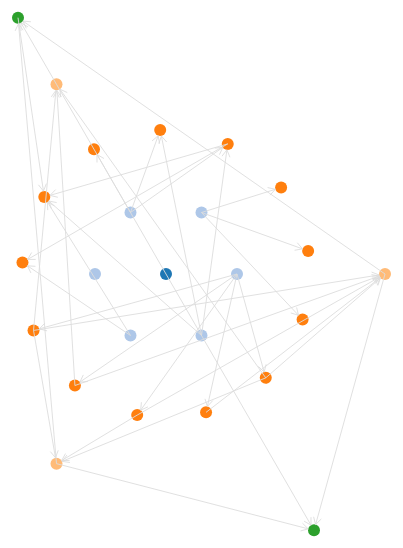
D3 v2 page, settled after 360 driven frames (6 s of simulated time); the page loaded 1 data file(s).


		
		function level2radius(level){
			return level*60 + (1+level)*level;
		}
		
		function makeArrow(point, angle, length){// point[0] = x, point[1] = y, angle in degree
			var radian = 2*Math.PI*angle/360.0;
			console.log(radian);
			var rotatedPoint = [];
			rotatedPoint[0] = Math.cos(radian)*point[0] - Math.sin(radian)*point[1];
			rotatedPoint[1] = Math.sin(radian)*point[0] + Math.cos(radian)*point[1];
			
			var currentLength = Math.sqrt(rotatedPoint[0]*rotatedPoint[0]+rotatedPoint[1]*rotatedPoint[1]);
			rotatedPoint[0] = length*rotatedPoint[0]/currentLength;
			rotatedPoint[1] = length*rotatedPoint[1]/currentLength;
			
			return rotatedPoint;
			
		}
		
		function adjustTargetPoint(point, radius){// point[0] = x, point[1] = y, radius is the destination node radius
			var length = Math.sqrt(point[0]*point[0]+point[1]*point[1]);
			var adjustedPoint = [];
			adjustedPoint[0] = point[0]*(length-parseFloat(radius))/length;
			adjustedPoint[1] = point[1]*(length-parseFloat(radius))/length;
			return adjustedPoint;
			
		}
		
		$(document).ready(function(){
			d3.json("./data/sitehierarchy.json", function(data){
				console.log(data);
				var width = 800;
				var height = 600;
				vis = d3.select("#vis").append("svg")
			      .attr("width", width)
			      .attr("height", height);
			    linksG = vis.append("g").attr("id", "links");
			    nodesG = vis.append("g").attr("id", "nodes");
			    
			    center = {"x":width/2, "y":height/2};
			    
			    level2numberOfNodesMap = [];
			    data.nodes.forEach(function(n){
			    	if (typeof level2numberOfNodesMap[n.lvl] !== "undefined" ) {
			    		level2numberOfNodesMap[n.lvl] += 1;
			    	} else {
			    		level2numberOfNodesMap[n.lvl] = 1;
			    	}
			    	
			    });
			 	
			    level2angleMap = [];
			    for (var i = 0;i < level2numberOfNodesMap.length;i++ ) {
			    	level2angleMap[i] = -120;
			    }
			    
			    level2color = [];
			    var color = d3.scale.category20();
			    for (var i = 0;i < 20;i++) {
			    	level2color[i] = color(i);
			    }
			    

			    
			    // set up data
			    data.nodes.forEach(function(n){
			    	n.x = (center.x + level2radius(n.lvl) * Math.cos(level2angleMap[n.lvl] * Math.PI / 180));
			        n.y = (center.y + level2radius(n.lvl) * Math.sin(level2angleMap[n.lvl] * Math.PI / 180));
			        n.radius = 6;
			        
			        nodesG.append("circle")
			        .attr("id", "node-"+n.id)
			        .attr("class", "node")
				    .attr("cx", n.x)
				    .attr("cy", n.y)
				    .attr("r", n.radius)
				    .style("fill", level2color[n.lvl])
				    .style("stroke-width", 2.0);
			        
				      
			        
			        level2angleMap[n.lvl] += 360/level2numberOfNodesMap[n.lvl];
			    });
			    
			    data.links.forEach(function(l){
			    	var pointVector = [ $("#node-"+l.target).attr("cx") - $("#node-"+l.source).attr("cx"),
			    	                    $("#node-"+l.target).attr("cy") - $("#node-"+l.source).attr("cy")];
			    	var adjustedTarget = adjustTargetPoint(pointVector, $("#node-"+l.target).attr("r"));
			    	
			    	pointVector[0] = -1*adjustedTarget[0];
			    	pointVector[1] = -1*adjustedTarget[1];
			    	var oneArrowPoint = makeArrow(pointVector, 30, 8);
			    	var otherArrowPoint = makeArrow(pointVector, -30, 8);
			    	
			    	adjustedTarget[0] = adjustedTarget[0] + parseFloat($("#node-"+l.source).attr("cx"));
			    	adjustedTarget[1] = adjustedTarget[1] + parseFloat($("#node-"+l.source).attr("cy"));
			    	
			    	
			    	
			    	
			    	console.log(typeof adjustedTarget[1]);
			    	nodesG.append("path")
				      .attr("class", "link")
				      .attr("stroke", "#ddd")
				      .attr("stroke-opacity", 0.9)
				      .attr("d", "M " + $("#node-"+l.source).attr("cx") + " " + $("#node-"+l.source).attr("cy")
				    		  + " L " + adjustedTarget[0] + " " + adjustedTarget[1]
				    		  + " M " + adjustedTarget[0] + " " + adjustedTarget[1]
				    		  +  " L " + (parseFloat(adjustedTarget[0])+oneArrowPoint[0]) + " " + (parseFloat(adjustedTarget[1])+oneArrowPoint[1])
				    		  +  " M " + adjustedTarget[0] + " " + adjustedTarget[1]
				    		  +  " L " + (parseFloat(adjustedTarget[0])+otherArrowPoint[0]) + " " + (adjustedTarget[1]+otherArrowPoint[1])
				      );
				      //.attr("x1", $("#node-"+l.source).attr("cx"))
				      //.attr("y1", $("#node-"+l.source).attr("cy"))
				      //.attr("x2", $("#node-"+l.target).attr("cx"))
				      //.attr("y2", $("#node-"+l.target).attr("cy"));
			    	
			    });
			    
			    
      			
      			
      			// 
      			
			    

			    			    			    

			});

		});
	

### data: data/sitehierarchy.json
{
 "nodes": [
  {
   "id": "0",
   "lvl": "0",
   "name": "HOME"
  },
  {
   "id": "1",
   "lvl": "1",
   "name": "about"
  },
  {
   "id": "2",
   "lvl": "1",
   "name": "products"
  },
  {
   "id": "3",
   "lvl": "1",
   "name": "services"
  },
  {
   "id": "4",
   "lvl": "1",
   "name": "join_us"
  },
  {
   "id": "5",
   "lvl": "1",
   "name": "contact"
  },
  {
   "id": "6",
   "lvl": "1",
   "name": "links"
  },
  {
   "id": "7",
   "lvl": "2",
   "name": "company_history"
  },
  "... 17 more items"
 ],
 "links": [
  {
   "source": "1",
   "target": "7"
  },
  {
   "source": "1",
   "target": "8"
  },
  {
   "source": "1",
   "target": "9"
  },
  {
   "source": "2",
   "target": "10"
  },
  {
   "source": "2",
   "target": "11"
  },
  {
   "source": "2",
   "target": "12"
  },
  {
   "source": "3",
   "target": "13"
  },
  {
   "source": "3",
   "target": "14"
  },
  "... 28 more items"
 ]
}